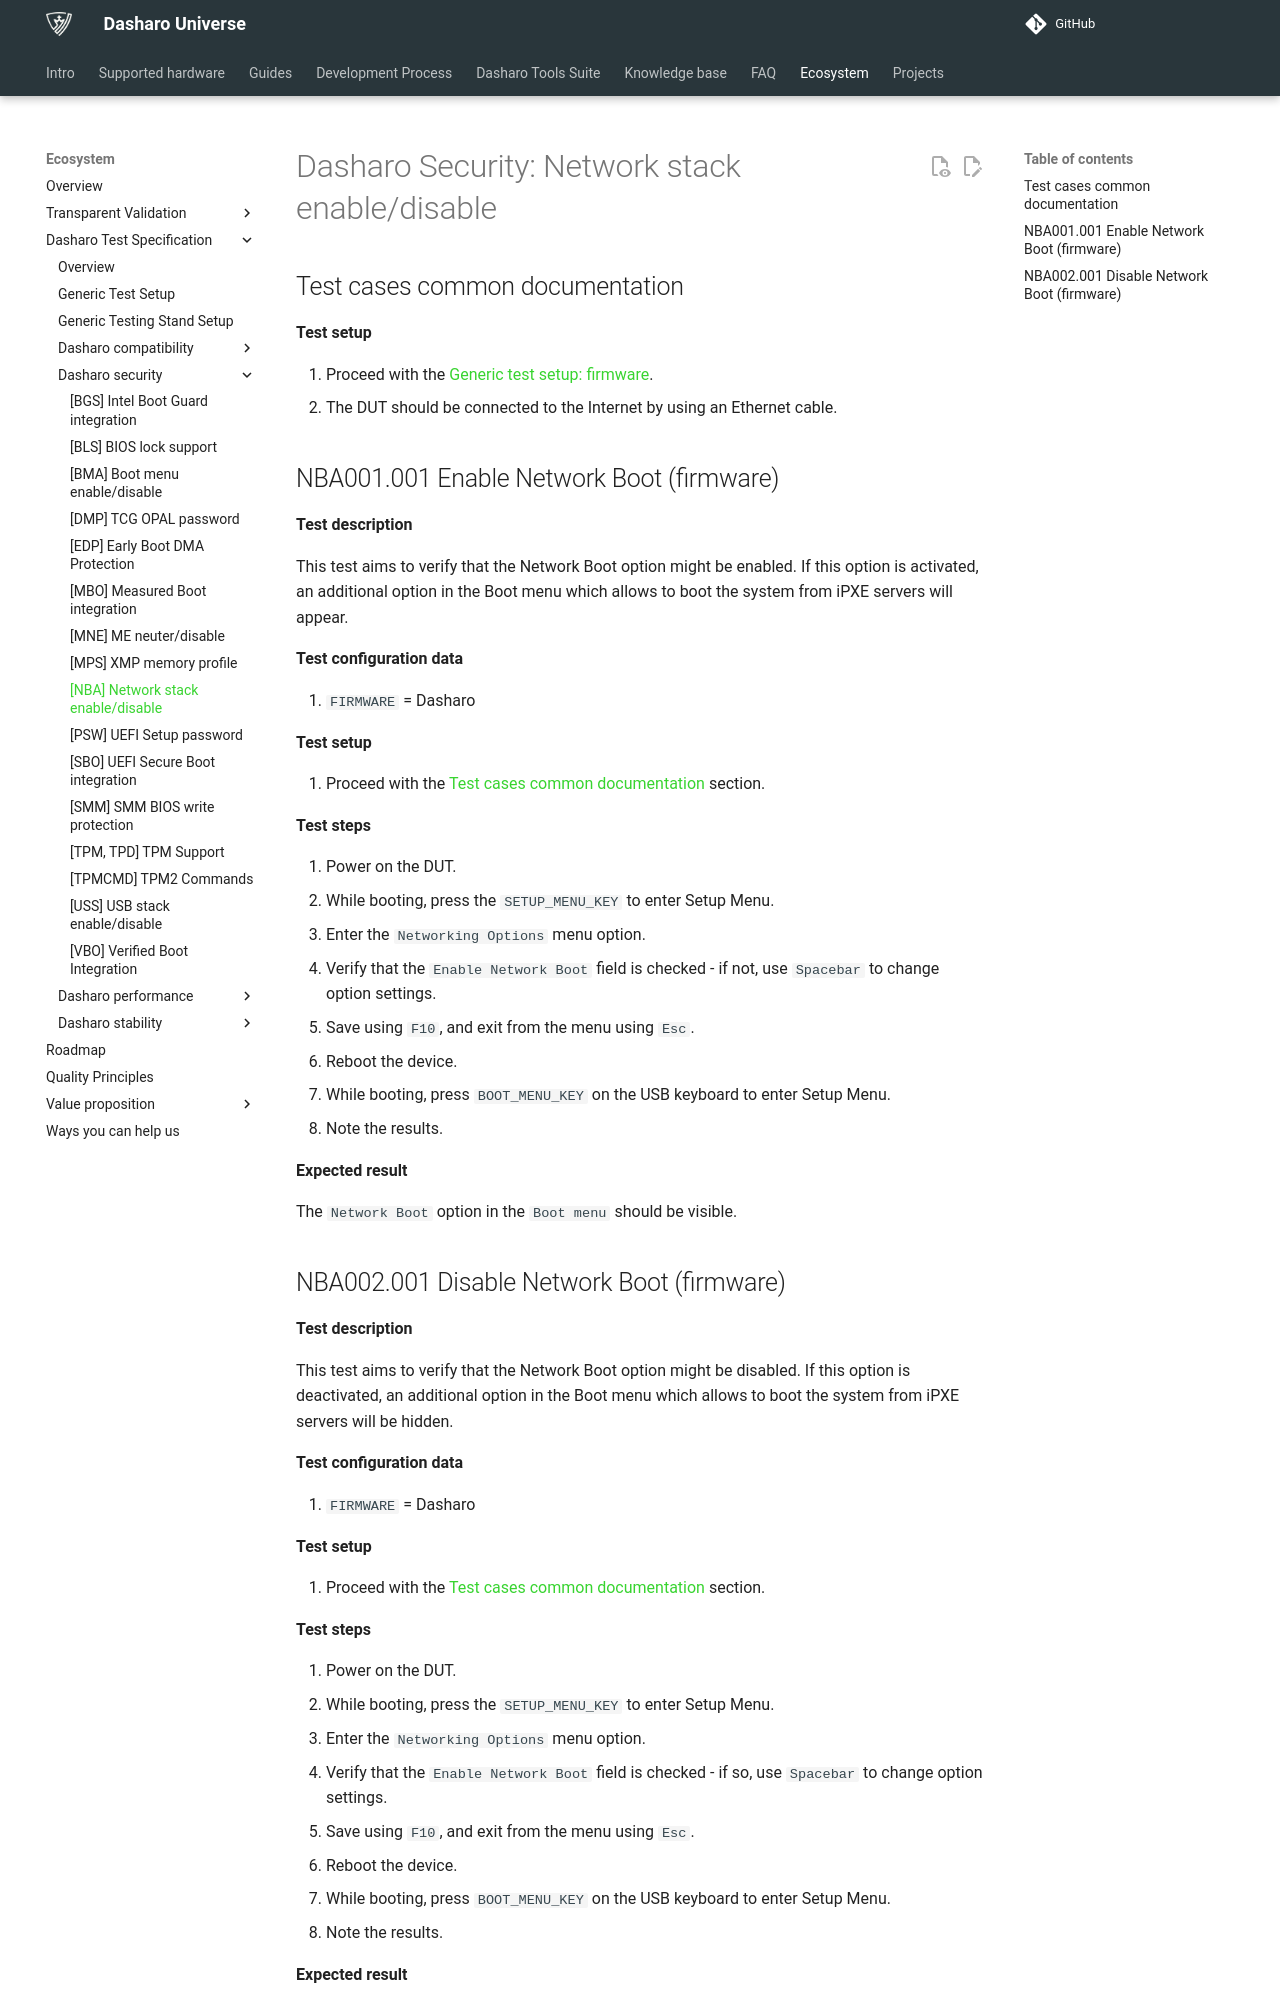

repository: Dasharo/docs · page: unified-test-documentation/dasharo-security/20T-network-boot/index.html · generator: mkdocs

---
search:
  boost: -1
---

# Dasharo Security: Network stack enable/disable

## Test cases common documentation

**Test setup**

1. Proceed with the
   [Generic test setup: firmware](../generic-test-setup.md#firmware).
1. The DUT should be connected to the Internet by using an Ethernet cable.

## NBA001.001 Enable Network Boot (firmware)

**Test description**

This test aims to verify that the Network Boot option might be enabled. If this
option is activated, an additional option in the Boot menu which allows to boot
the system from iPXE servers will appear.

**Test configuration data**

1. `FIRMWARE` = Dasharo

**Test setup**

1. Proceed with the
    [Test cases common documentation](#test-cases-common-documentation) section.

**Test steps**

1. Power on the DUT.
1. While booting, press the `SETUP_MENU_KEY` to enter Setup Menu.
1. Enter the `Networking Options` menu option.
1. Verify that the `Enable Network Boot` field is checked - if not, use
    `Spacebar` to change option settings.
1. Save using `F10`, and exit from the menu using `Esc`.
1. Reboot the device.
1. While booting, press `BOOT_MENU_KEY` on the USB keyboard to enter Setup
    Menu.
1. Note the results.

**Expected result**

The `Network Boot` option in the `Boot menu` should be visible.
